The GitHub repository MarkF123/cells contains a labelled image folder "cells" with 4 categories: artef, lymph, monoc, segm. Examples follow, each with its label.

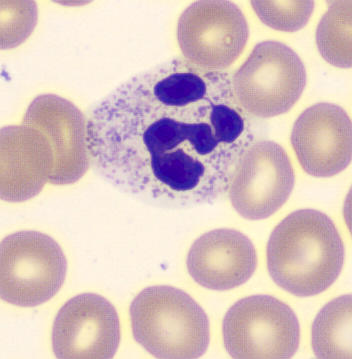
Label: segm

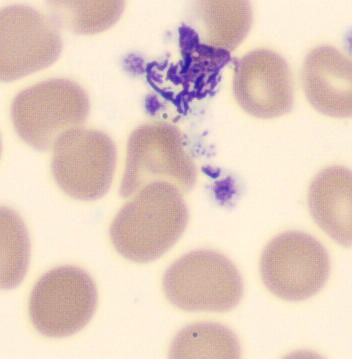
Label: artef

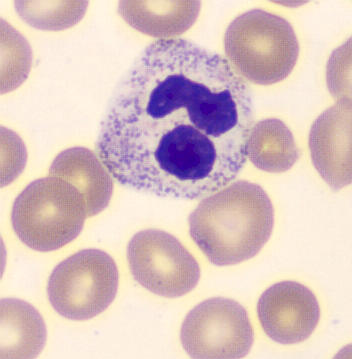
Label: segm

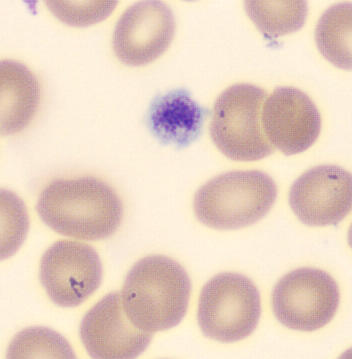
Label: artef

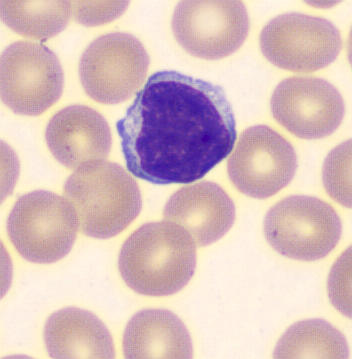
Label: lymph

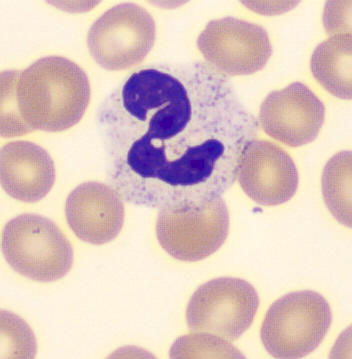
Label: segm
